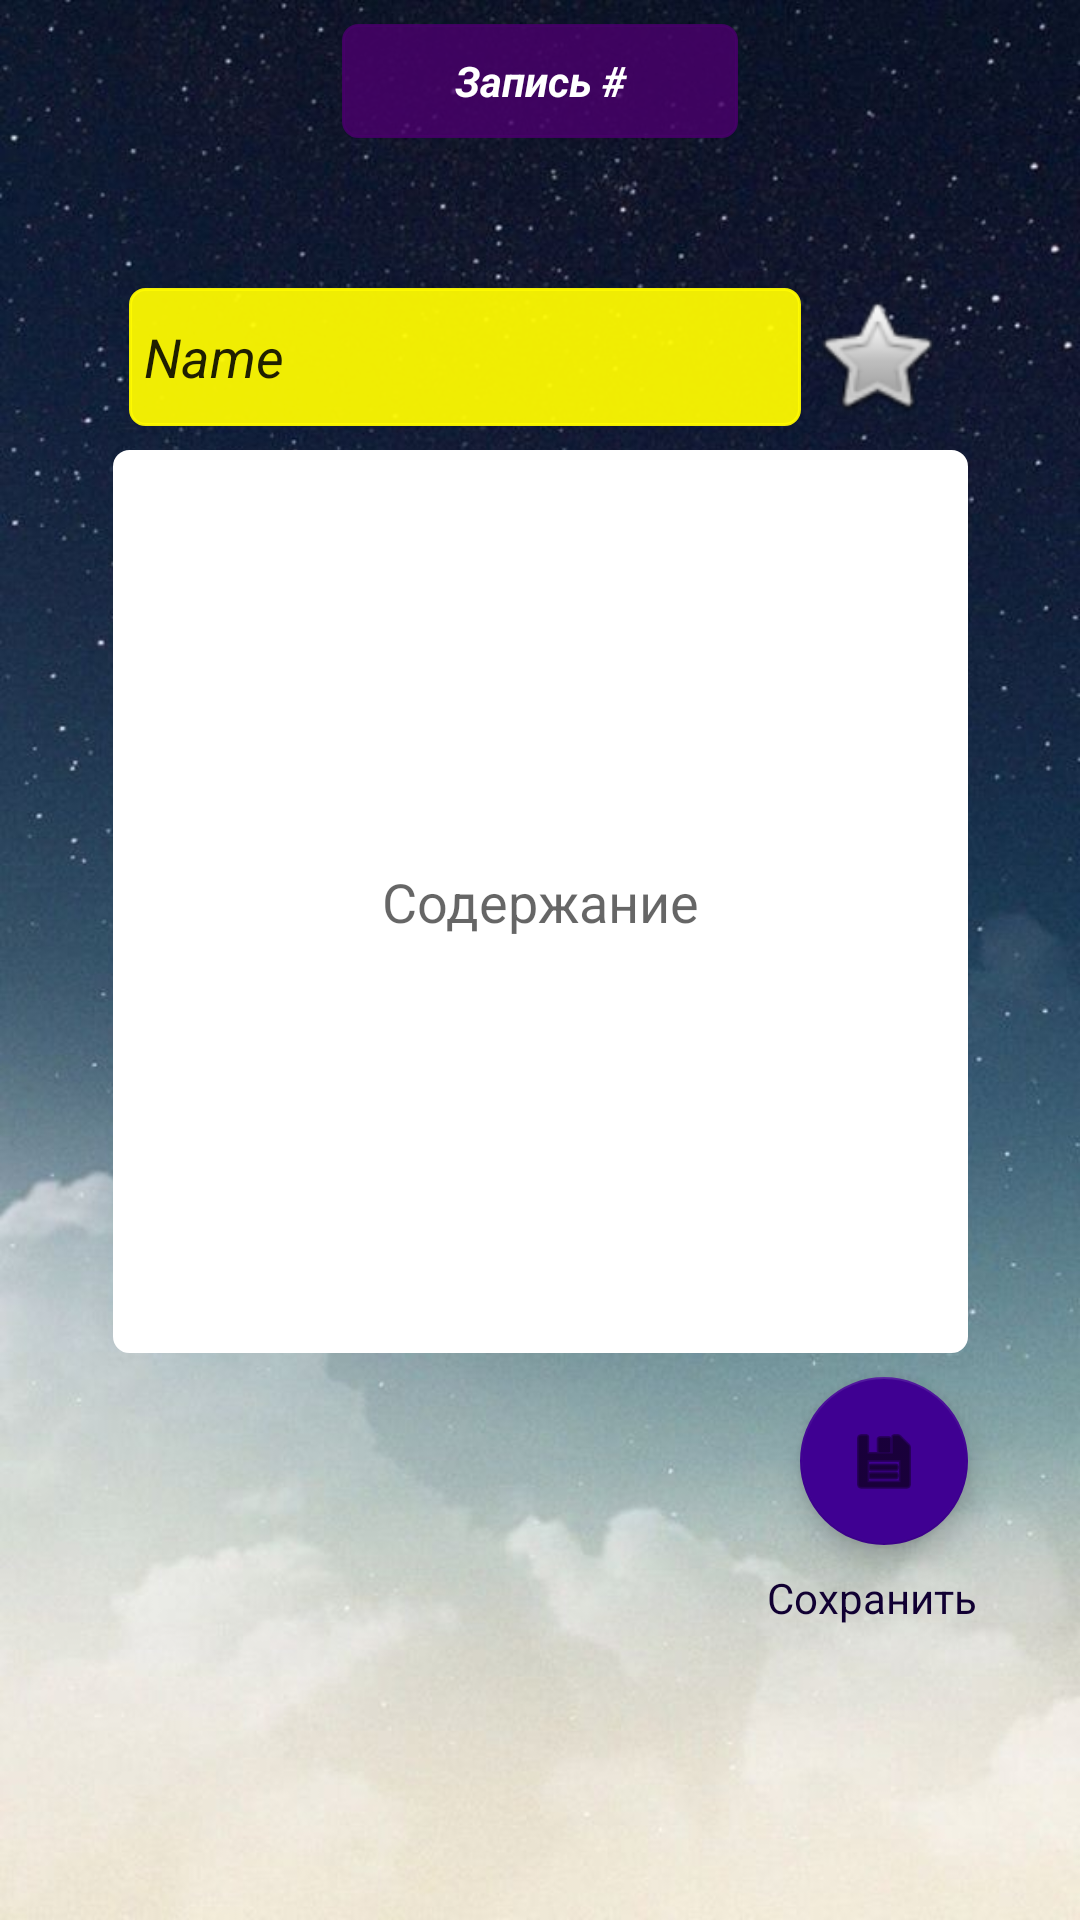

Write the Android layout XML for this screen, with the resource values it uses.
<!-- AndroidManifest.xml: application theme AppTheme -->
<!-- res/layout/activity_look_note.xml -->
<?xml version="1.0" encoding="utf-8"?>
<android.support.constraint.ConstraintLayout xmlns:android="http://schemas.android.com/apk/res/android"
    xmlns:app="http://schemas.android.com/apk/res-auto"
    xmlns:tools="http://schemas.android.com/tools"
    android:layout_width="match_parent"
    android:layout_height="match_parent"
    android:background="@drawable/look_note"
    tools:context="com.example.hype.enotes.LookNote">

    <EditText
        android:id="@+id/etName"
        android:layout_width="215dp"
        android:layout_height="46dp"
        android:layout_marginStart="44dp"
        android:background="@drawable/rounded_cornwe"
        android:backgroundTint="#b1fffb00"
        android:ems="10"
        android:hint="Тема"
        android:inputType="text"
        app:layout_constraintStart_toStartOf="parent"
        app:layout_constraintTop_toBottomOf="parent" />

    <EditText
        android:id="@+id/editText2"
        android:layout_width="224dp"
        android:layout_height="46dp"
        android:layout_marginEnd="8dp"
        android:layout_marginStart="48dp"
        android:layout_marginTop="96dp"
        android:background="@drawable/rounded_cornwe"
        android:backgroundTint="#effffb00"
        android:ems="10"
        android:hint="Тема"
        android:inputType="textPersonName"
        android:paddingLeft="5dp"
        android:text="Name"
        android:textAllCaps="true"
        android:textStyle="italic"
        app:layout_constraintEnd_toStartOf="@+id/buttonImp"
        app:layout_constraintStart_toStartOf="parent"
        app:layout_constraintTop_toTopOf="parent" />

    <EditText
        android:id="@+id/etText"
        android:layout_width="285dp"
        android:layout_height="301dp"
        android:layout_marginEnd="8dp"
        android:layout_marginStart="8dp"
        android:layout_marginTop="8dp"
        android:background="@drawable/rounded_cornwe"
        android:ems="10"
        android:foregroundGravity="center"
        android:gravity="center_vertical|center"
        android:hint="Содержание"
        android:inputType="textMultiLine"
        app:layout_constraintEnd_toEndOf="parent"
        app:layout_constraintStart_toStartOf="parent"
        app:layout_constraintTop_toBottomOf="@+id/editText2" />

    <Button
        android:id="@+id/buttonImp"
        android:layout_width="45dp"
        android:layout_height="45dp"
        android:layout_marginBottom="8dp"
        android:layout_marginEnd="8dp"
        android:background="@android:drawable/btn_star_big_off"
        android:onClick="onClick"
        app:layout_constraintBottom_toBottomOf="@+id/editText2"
        app:layout_constraintEnd_toEndOf="@+id/etText"
        app:layout_constraintTop_toTopOf="@+id/editText2"
        app:layout_constraintVertical_bias="0.0" />

    <TextView
        android:id="@+id/noteNum"
        android:layout_width="132dp"
        android:layout_height="38dp"
        android:layout_marginEnd="8dp"
        android:layout_marginStart="8dp"
        android:layout_marginTop="8dp"
        android:background="@drawable/rounded_cornwe"
        android:backgroundTint="#d748006a"
        android:gravity="center_vertical|center_horizontal"
        android:text="Запись #"
        android:textAlignment="center"
        android:textColor="@android:color/background_light"
        android:textColorLink="#40007c"
        android:textStyle="bold|italic"
        app:layout_constraintEnd_toEndOf="parent"
        app:layout_constraintStart_toStartOf="parent"
        app:layout_constraintTop_toTopOf="parent" />

    <android.support.design.widget.FloatingActionButton
        android:id="@+id/fabSave"
        android:layout_width="wrap_content"
        android:layout_height="wrap_content"
        android:layout_marginBottom="8dp"
        android:layout_marginTop="8dp"
        android:clickable="true"
        app:backgroundTint="#3f0092"
        app:layout_constraintBottom_toBottomOf="parent"
        app:layout_constraintEnd_toEndOf="@+id/etText"
        app:layout_constraintTop_toBottomOf="@+id/etText"
        app:layout_constraintVertical_bias="0.0"
        app:srcCompat="@android:drawable/ic_menu_save" />

    <TextView
        android:id="@+id/textView6"
        android:layout_width="wrap_content"
        android:layout_height="wrap_content"
        android:layout_marginEnd="8dp"
        android:layout_marginTop="8dp"
        android:text="Сохранить"
        android:textColor="#110032"
        app:layout_constraintEnd_toEndOf="@+id/fabSave"
        app:layout_constraintStart_toStartOf="@+id/fabSave"
        app:layout_constraintTop_toBottomOf="@+id/fabSave" />

</android.support.constraint.ConstraintLayout>
<!-- resources referenced by this layout -->
<resources>
  <!-- drawable look_note: png bitmap (drawable, 68508 bytes) -->
  <!-- drawable rounded_cornwe (drawable) -->
  <?xml version="1.0" encoding="utf-8"?>
  <shape xmlns:android="http://schemas.android.com/apk/res/android" >
      <stroke
          android:width="1dp"
          android:color="#ffff" />
  
      <solid android:color="#ffffff" />
  
      <padding
          android:left="1dp"
          android:right="1dp"
          android:bottom="1dp"
          android:top="1dp" />
  
      <corners android:radius="5dp" />
  </shape>
</resources>
